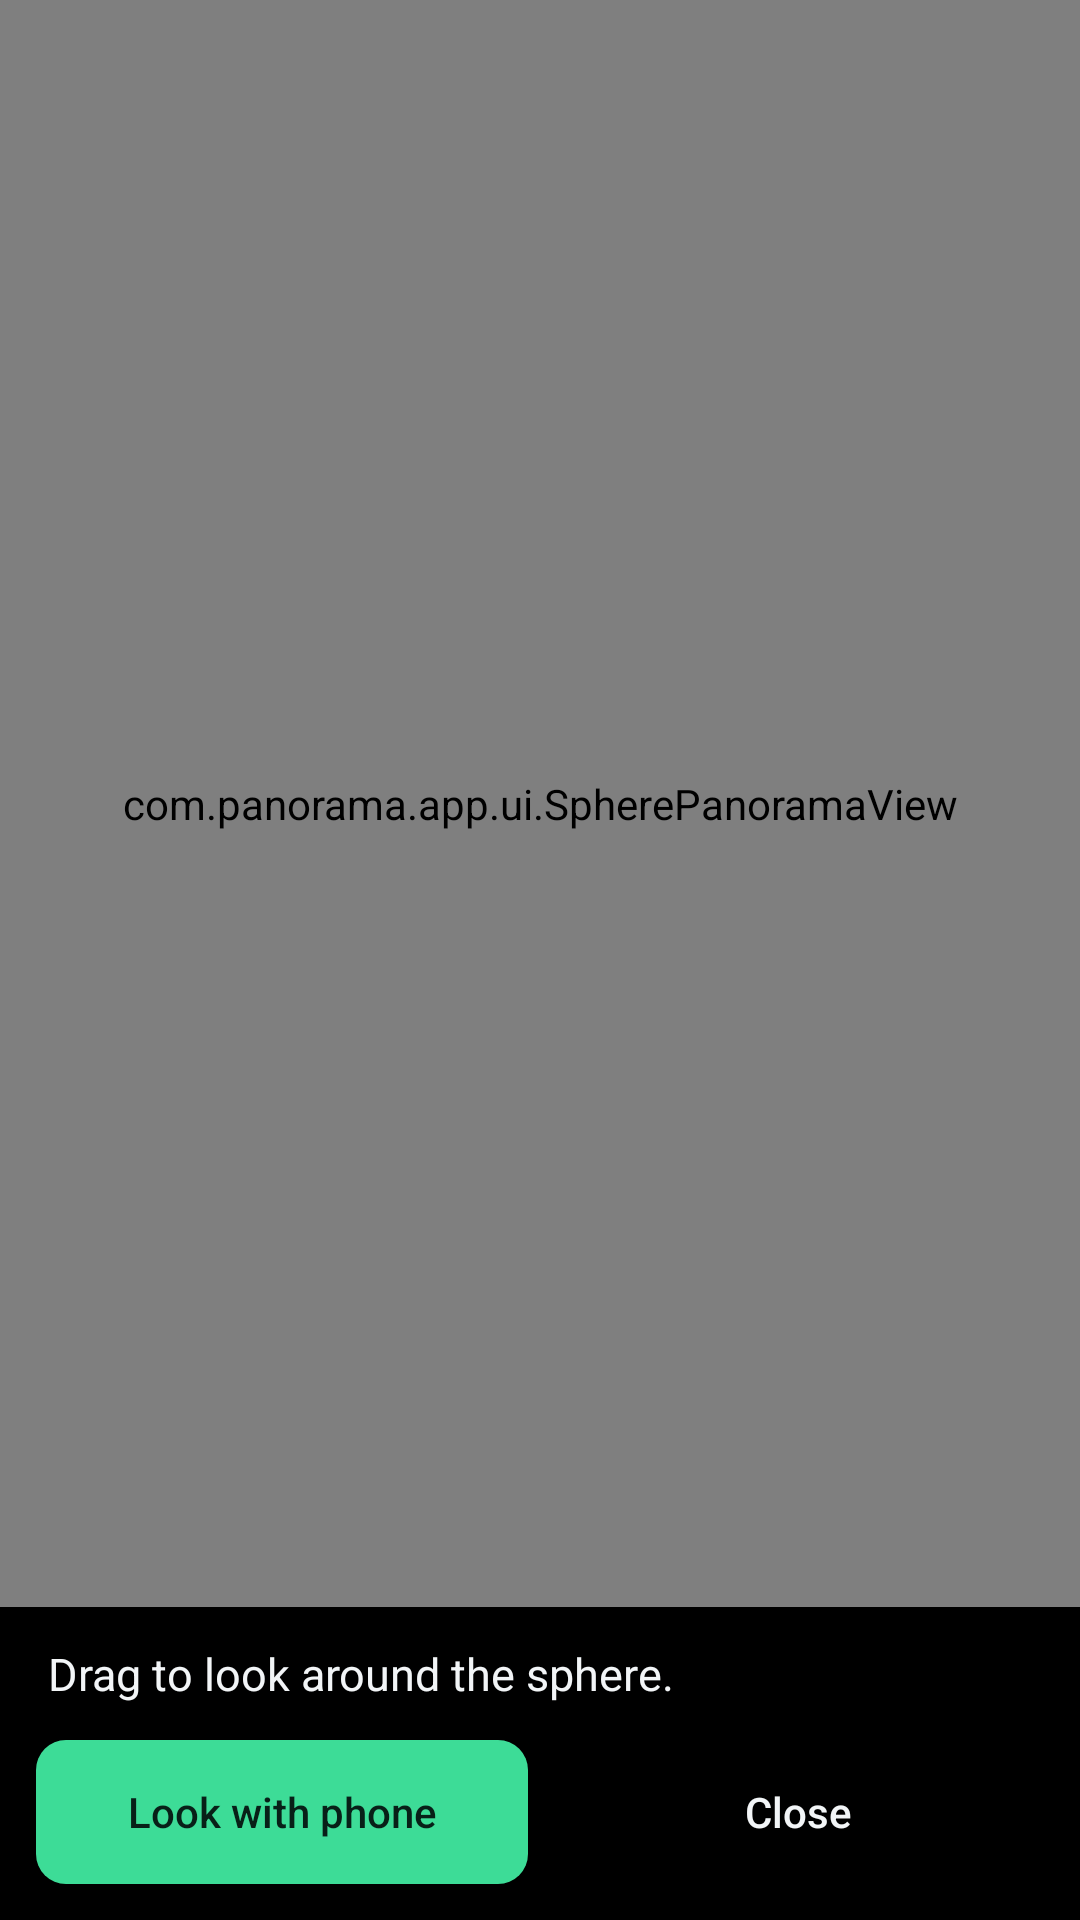

Android layout source for this screen:
<!-- AndroidManifest.xml: application theme AppTheme -->
<!-- res/layout/activity_viewer.xml -->
<?xml version="1.0" encoding="utf-8"?>
<LinearLayout xmlns:android="http://schemas.android.com/apk/res/android"
    android:layout_width="match_parent"
    android:layout_height="match_parent"
    android:background="@android:color/black"
    android:orientation="vertical">

    <com.panorama.app.ui.SpherePanoramaView
        android:id="@+id/sphere"
        android:layout_width="match_parent"
        android:layout_height="0dp"
        android:layout_weight="1" />

    <TextView
        android:id="@+id/viewer_hint"
        android:layout_width="match_parent"
        android:layout_height="wrap_content"
        android:paddingLeft="16dp"
        android:paddingTop="12dp"
        android:paddingRight="16dp"
        android:text="@string/viewer_drag"
        android:textColor="@color/text"
        android:textSize="15sp" />

    <LinearLayout
        android:layout_width="match_parent"
        android:layout_height="wrap_content"
        android:orientation="horizontal"
        android:padding="12dp">

        <Button
            android:id="@+id/look_button"
            android:layout_width="0dp"
            android:layout_height="48dp"
            android:layout_marginRight="8dp"
            android:layout_weight="1"
            android:background="@drawable/bg_button"
            android:text="@string/look_with_phone"
            android:textAllCaps="false"
            android:textColor="@color/button_text" />

        <Button
            android:id="@+id/close_button"
            android:layout_width="0dp"
            android:layout_height="48dp"
            android:layout_weight="1"
            android:background="@drawable/bg_card"
            android:text="@string/close"
            android:textAllCaps="false"
            android:textColor="@color/text" />
    </LinearLayout>
</LinearLayout>
<!-- resources referenced by this layout -->
<resources>
  <color name="text">#F2F5F7</color>
  <!-- drawable bg_button (drawable) -->
  <?xml version="1.0" encoding="utf-8"?>
  <selector xmlns:android="http://schemas.android.com/apk/res/android">
      <item android:state_enabled="false">
          <shape android:shape="rectangle">
              <solid android:color="#24302B" />
              <corners android:radius="10dp" />
          </shape>
      </item>
      <item>
          <shape android:shape="rectangle">
              <solid android:color="@color/accent" />
              <corners android:radius="10dp" />
          </shape>
      </item>
  </selector>
  <string name="close">Close</string>
  <string name="look_with_phone">Look with phone</string>
  <string name="viewer_drag">Drag to look around the sphere.</string>
  <style name="AppTheme" parent="Theme.AppCompat.NoActionBar">
          <item name="colorPrimary">@color/background</item>
          <item name="colorPrimaryDark">@android:color/black</item>
          <item name="colorAccent">@color/accent</item>
          <item name="android:windowBackground">@color/background</item>
          <item name="android:textColor">@color/text</item>
          <item name="android:statusBarColor">@android:color/black</item>
          <item name="android:navigationBarColor">@android:color/black</item>
          <item name="android:windowLightStatusBar">false</item>
      </style>
  <color name="accent">#3DDC97</color>
  <color name="background">#12171C</color>
</resources>
